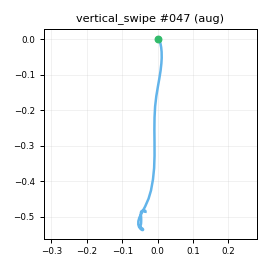

Data behind this chart, as committed beside it:
t_s, ax, ay, az, gx, gy, gz, seq
0.00000, -0.9192, -0.1527, 0.3184, 2.685, -4.263, 1.786, 0
0.01000, -0.9339, -0.1666, 0.3052, 3.406, -4.005, 0.302, 1
0.02000, -0.9231, -0.1577, 0.3086, 4.768, -4.253, -0.7493, 2
0.03100, -0.9019, -0.17, 0.3267, 4.593, -4.816, -0.8934, 3
0.04000, -0.877, -0.1663, 0.3242, 3.142, -5.082, -1.1, 4
0.05000, -0.8928, -0.1644, 0.3302, 2.93, -5.8, -0.509, 5
0.06000, -0.8551, -0.1421, 0.3177, 2.374, -5.762, -0.6871, 6
0.07100, -0.8287, -0.1656, 0.3199, 2.626, -5.339, -1.181, 7
0.08000, -0.8133, -0.1361, 0.3226, 1.606, -4.754, 0.2101, 8
0.09000, -0.7868, -0.1187, 0.3402, 0.4952, -3.258, 0.2451, 9
0.1, -0.7692, -0.1091, 0.3402, -0.09469, -2.162, -0.1597, 10
0.11, -0.7044, -0.1217, 0.3401, -0.6578, -0.791, -2.919, 11
0.12, -0.5445, -0.1154, 0.3503, -0.1457, 2.744, -6.198, 12
0.13, -0.3481, -0.141, 0.3353, 2.178, 7.599, -11.99, 13
0.14, -0.06716, -0.1727, 0.3578, 6.587, 15.28, -19.77, 14
0.15, 0.2782, -0.2003, 0.3577, 10.55, 27.31, -21.99, 15
0.16, 0.6451, -0.2195, 0.3365, 13.38, 43.18, -20.97, 16
0.17, 1.002, -0.2511, 0.3886, 15.48, 62.39, -12.93, 17
0.18, 1.207, -0.242, 0.4576, 16.38, 86.63, 8.053, 18
0.19, 1.21, -0.1223, 0.4793, 11.27, 115.6, 35.88, 19
0.201, 1.161, -0.07638, 0.4626, 2.213, 139.3, 58.38, 20
0.21, 1.167, -0.05621, 0.4611, -9.782, 160.2, 74.83, 21
0.22, 1.175, -0.04083, 0.4638, -20.1, 180.3, 88.64, 22
0.23, 1.155, -0.05550, 0.3573, -31.56, 199.7, 104.3, 23
0.24, 1.099, -0.05877, 0.2011, -38.21, 215.9, 118.9, 24
0.25, 1.036, -0.02164, 0.05241, -38.63, 233.4, 129.3, 25
0.26, 0.9326, 0.02409, -0.1479, -30.06, 258.2, 130.8, 26
0.27, 0.6953, 0.00412, -0.3733, -15.05, 285.8, 125, 27
0.28, 0.326, 0.07305, -0.6053, -3.814, 308.5, 121.2, 28
0.29, -0.1813, 0.2032, -0.8701, 3.249, 325.1, 121.7, 29
0.3, -0.7484, 0.388, -1.148, 0.8458, 330.8, 121.7, 30
0.31, -1.304, 0.6012, -1.367, -10.75, 317.8, 120.1, 31
0.32, -1.849, 0.7563, -1.505, -29.15, 289.7, 115.9, 32
0.331, -2.186, 1.095, -1.605, -46.2, 256.1, 109.8, 33
0.34, -2.511, 1.123, -1.872, -68.19, 230.4, 85.38, 34
0.35, -2.824, 0.8025, -2.206, -87.62, 200.6, 60.32, 35
0.36, -2.954, 0.6782, -2.098, -82.1, 151.7, 39.13, 36
0.371, -2.949, 0.6521, -1.858, -58.22, 117.3, 15.16, 37
0.38, -2.922, 0.6106, -1.697, -28.61, 101.6, -18.25, 38
0.39, -2.806, 0.5217, -1.498, -1.609, 81.83, -55.84, 39
0.4, -2.628, 0.433, -1.275, 18.39, 60.81, -89.16, 40
0.41, -2.349, 0.2698, -1.083, 30.05, 43.12, -112.5, 41
0.42, -2.078, 0.07976, -0.914, 30.21, 27.5, -117.7, 42
0.43, -1.821, -0.09558, -0.7716, 23.63, 12, -102.4, 43
0.44, -1.581, -0.1647, -0.611, 15.13, -1.841, -72.85, 44
0.45, -1.461, -0.1712, -0.4932, 5.024, -10.59, -36.97, 45
0.46, -1.397, -0.1434, -0.4326, -6.817, -14.46, -4.375, 46
0.47, -1.361, -0.08429, -0.43, -16.89, -15.87, 18.26, 47
0.48, -1.371, -0.01981, -0.4513, -21.8, -15.06, 31.3, 48
0.49, -1.322, 0.01845, -0.473, -20.26, -14.71, 31.12, 49
0.501, -1.262, 0.05380, -0.4781, -11.46, -10.77, 23.43, 50
0.51, -1.195, 0.04499, -0.4923, -2.233, -7.955, 10.83, 51
0.52, -1.149, 0.03816, -0.515, 5.503, -7.094, 3.362, 52
0.53, -1.102, 0.07576, -0.5214, 8.635, -12.94, 2.36, 53
0.541, -1.054, 0.1025, -0.5272, 8.217, -21.98, 4.685, 54
0.55, -1.014, 0.1335, -0.5112, 5.441, -32.3, 8.427, 55
0.56, -0.9526, 0.132, -0.4715, 2.703, -42.16, 9.2, 56
0.57, -0.8271, 0.1139, -0.4195, 0.727, -46.08, 7.718, 57
0.58, -0.7368, 0.08271, -0.3662, -0.6306, -44.35, 5.926, 58
0.59, -0.7228, 0.05114, -0.3467, -1.481, -35.55, 6.717, 59
... 32 more rows
